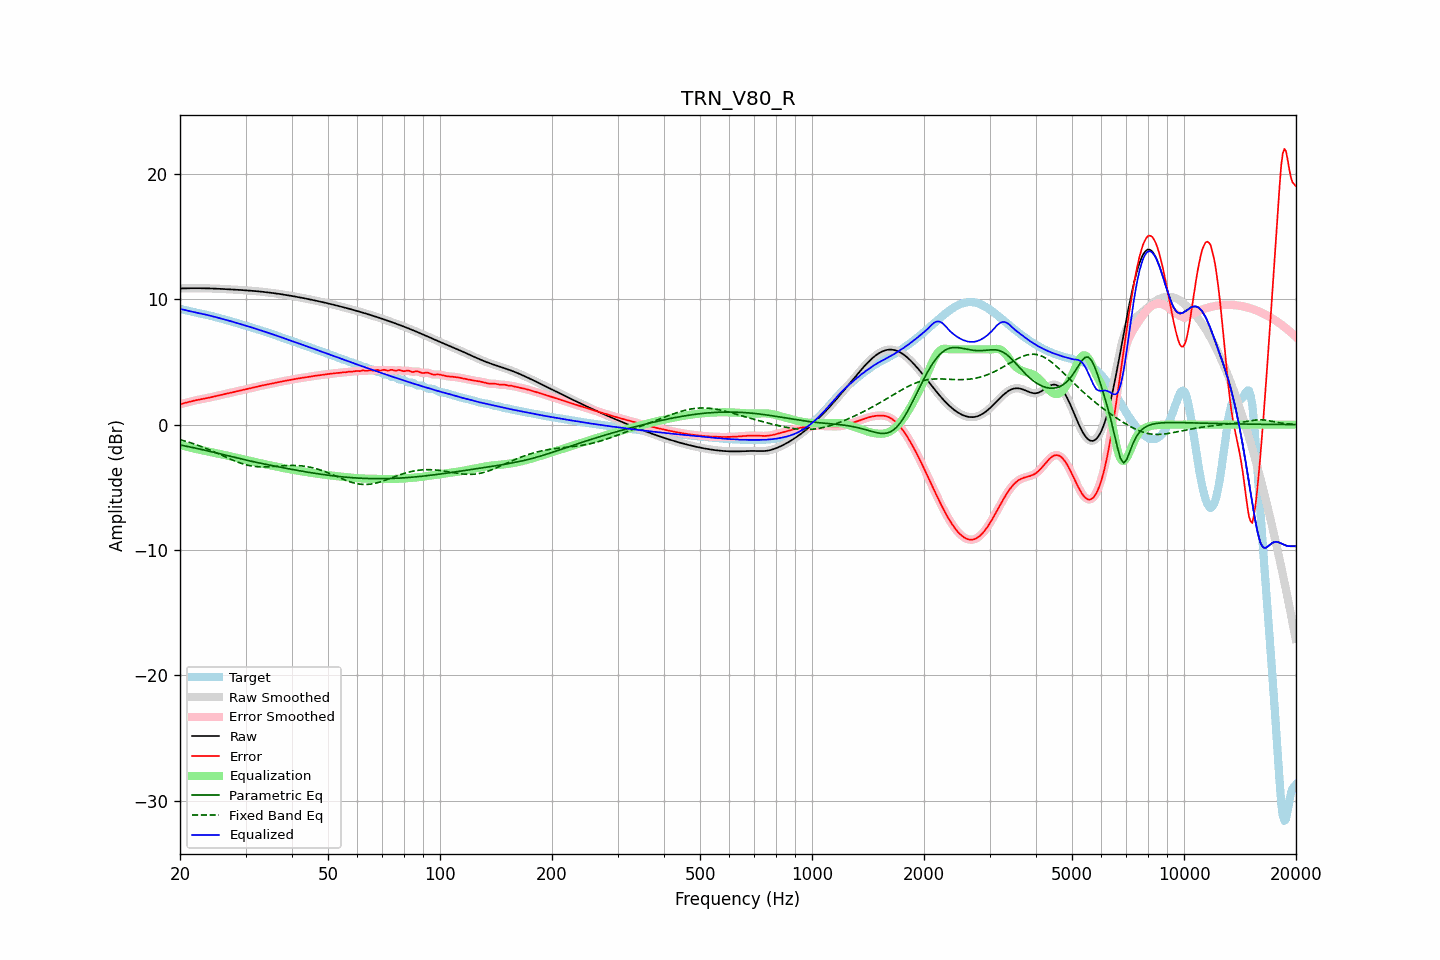

The file beside this chart, header and first rows:
frequency, raw, error, smoothed, error_smoothed, equalization, parametric_eq, fixed_band_eq, equalized_raw, equalized_smoothed, target
20.00, 10.85, 1.63, 10.85, 1.63, -1.62, -1.62, -1.20, 9.23, 9.23, 9.22
20.20, 10.86, 1.66, 10.86, 1.66, -1.66, -1.65, -1.24, 9.20, 9.20, 9.20
20.40, 10.86, 1.69, 10.86, 1.69, -1.69, -1.67, -1.27, 9.17, 9.17, 9.17
20.61, 10.87, 1.72, 10.87, 1.72, -1.73, -1.70, -1.31, 9.14, 9.14, 9.15
20.81, 10.87, 1.76, 10.87, 1.76, -1.76, -1.72, -1.34, 9.11, 9.11, 9.11
21.02, 10.87, 1.79, 10.87, 1.79, -1.79, -1.75, -1.38, 9.08, 9.08, 9.08
21.23, 10.87, 1.82, 10.87, 1.82, -1.82, -1.78, -1.42, 9.05, 9.05, 9.05
21.44, 10.88, 1.86, 10.88, 1.86, -1.85, -1.80, -1.46, 9.02, 9.02, 9.02
21.66, 10.88, 1.89, 10.88, 1.89, -1.89, -1.83, -1.51, 8.99, 8.99, 8.99
21.87, 10.88, 1.92, 10.88, 1.92, -1.91, -1.86, -1.55, 8.96, 8.96, 8.96
22.09, 10.88, 1.94, 10.88, 1.94, -1.94, -1.89, -1.59, 8.93, 8.93, 8.93
22.31, 10.88, 1.97, 10.88, 1.97, -1.97, -1.91, -1.64, 8.91, 8.91, 8.91
22.54, 10.88, 2.00, 10.88, 2.00, -2.00, -1.94, -1.69, 8.88, 8.88, 8.88
22.76, 10.88, 2.02, 10.88, 2.02, -2.02, -1.97, -1.73, 8.85, 8.86, 8.85
22.99, 10.87, 2.04, 10.87, 2.04, -2.04, -2.00, -1.78, 8.83, 8.83, 8.83
23.22, 10.87, 2.07, 10.87, 2.07, -2.07, -2.03, -1.83, 8.80, 8.80, 8.80
23.45, 10.87, 2.09, 10.87, 2.09, -2.10, -2.06, -1.88, 8.77, 8.77, 8.77
23.69, 10.87, 2.12, 10.87, 2.12, -2.12, -2.09, -1.94, 8.74, 8.74, 8.75
23.92, 10.86, 2.15, 10.86, 2.15, -2.15, -2.12, -1.99, 8.71, 8.71, 8.71
24.16, 10.86, 2.18, 10.86, 2.18, -2.18, -2.15, -2.05, 8.68, 8.68, 8.68
24.40, 10.85, 2.21, 10.85, 2.21, -2.21, -2.18, -2.10, 8.65, 8.65, 8.65
24.65, 10.85, 2.24, 10.85, 2.24, -2.24, -2.21, -2.16, 8.61, 8.61, 8.61
24.89, 10.84, 2.27, 10.84, 2.27, -2.26, -2.24, -2.21, 8.58, 8.58, 8.58
25.14, 10.84, 2.29, 10.84, 2.29, -2.29, -2.27, -2.27, 8.55, 8.55, 8.54
25.39, 10.83, 2.32, 10.83, 2.32, -2.32, -2.30, -2.33, 8.51, 8.51, 8.51
25.65, 10.83, 2.35, 10.83, 2.35, -2.35, -2.33, -2.39, 8.48, 8.48, 8.48
25.91, 10.82, 2.38, 10.82, 2.38, -2.38, -2.36, -2.45, 8.44, 8.44, 8.44
26.16, 10.81, 2.40, 10.81, 2.40, -2.40, -2.39, -2.50, 8.41, 8.41, 8.41
26.43, 10.81, 2.43, 10.81, 2.43, -2.43, -2.42, -2.56, 8.37, 8.37, 8.38
26.69, 10.80, 2.46, 10.80, 2.46, -2.46, -2.45, -2.62, 8.34, 8.34, 8.34
26.96, 10.79, 2.49, 10.79, 2.49, -2.49, -2.49, -2.68, 8.30, 8.30, 8.30
27.23, 10.79, 2.52, 10.79, 2.52, -2.52, -2.52, -2.73, 8.27, 8.27, 8.27
27.50, 10.78, 2.55, 10.78, 2.55, -2.55, -2.55, -2.79, 8.23, 8.23, 8.23
27.77, 10.77, 2.58, 10.77, 2.58, -2.58, -2.58, -2.84, 8.19, 8.19, 8.19
28.05, 10.77, 2.61, 10.76, 2.61, -2.61, -2.61, -2.90, 8.16, 8.16, 8.15
28.33, 10.76, 2.64, 10.76, 2.64, -2.64, -2.64, -2.95, 8.12, 8.12, 8.12
28.62, 10.75, 2.67, 10.75, 2.67, -2.67, -2.67, -3.00, 8.08, 8.08, 8.08
28.90, 10.74, 2.70, 10.74, 2.70, -2.70, -2.70, -3.04, 8.04, 8.04, 8.04
29.19, 10.73, 2.73, 10.73, 2.73, -2.73, -2.73, -3.09, 8.01, 8.01, 8.01
29.48, 10.73, 2.76, 10.73, 2.76, -2.76, -2.76, -3.13, 7.97, 7.97, 7.97
29.78, 10.72, 2.79, 10.72, 2.79, -2.79, -2.79, -3.17, 7.93, 7.93, 7.93
30.08, 10.71, 2.82, 10.71, 2.82, -2.82, -2.82, -3.20, 7.89, 7.89, 7.89
30.38, 10.70, 2.85, 10.70, 2.85, -2.85, -2.85, -3.23, 7.85, 7.85, 7.85
30.68, 10.69, 2.88, 10.69, 2.88, -2.88, -2.88, -3.26, 7.81, 7.81, 7.81
30.99, 10.68, 2.91, 10.68, 2.91, -2.91, -2.91, -3.29, 7.77, 7.77, 7.77
31.30, 10.67, 2.94, 10.67, 2.94, -2.94, -2.94, -3.31, 7.73, 7.73, 7.73
31.61, 10.66, 2.97, 10.66, 2.97, -2.97, -2.97, -3.33, 7.69, 7.69, 7.69
31.93, 10.65, 3.00, 10.65, 3.00, -3.00, -3.00, -3.34, 7.65, 7.65, 7.65
32.24, 10.63, 3.03, 10.63, 3.03, -3.03, -3.02, -3.36, 7.61, 7.61, 7.61
32.57, 10.62, 3.06, 10.62, 3.06, -3.06, -3.05, -3.36, 7.57, 7.57, 7.56
32.89, 10.61, 3.09, 10.61, 3.09, -3.08, -3.08, -3.37, 7.52, 7.52, 7.52
33.22, 10.60, 3.11, 10.60, 3.11, -3.11, -3.11, -3.37, 7.48, 7.48, 7.48
33.55, 10.58, 3.14, 10.58, 3.14, -3.14, -3.13, -3.37, 7.44, 7.44, 7.44
33.89, 10.57, 3.17, 10.57, 3.17, -3.17, -3.16, -3.37, 7.40, 7.40, 7.40
34.23, 10.55, 3.19, 10.55, 3.19, -3.19, -3.19, -3.37, 7.36, 7.36, 7.36
34.57, 10.54, 3.22, 10.54, 3.22, -3.22, -3.21, -3.36, 7.32, 7.32, 7.32
34.92, 10.52, 3.24, 10.52, 3.24, -3.25, -3.24, -3.36, 7.28, 7.28, 7.28
35.27, 10.51, 3.27, 10.51, 3.27, -3.27, -3.26, -3.35, 7.23, 7.23, 7.23
35.62, 10.49, 3.30, 10.49, 3.30, -3.30, -3.29, -3.34, 7.19, 7.19, 7.19
35.97, 10.47, 3.33, 10.47, 3.33, -3.33, -3.31, -3.33, 7.14, 7.14, 7.14
... 635 more rows
